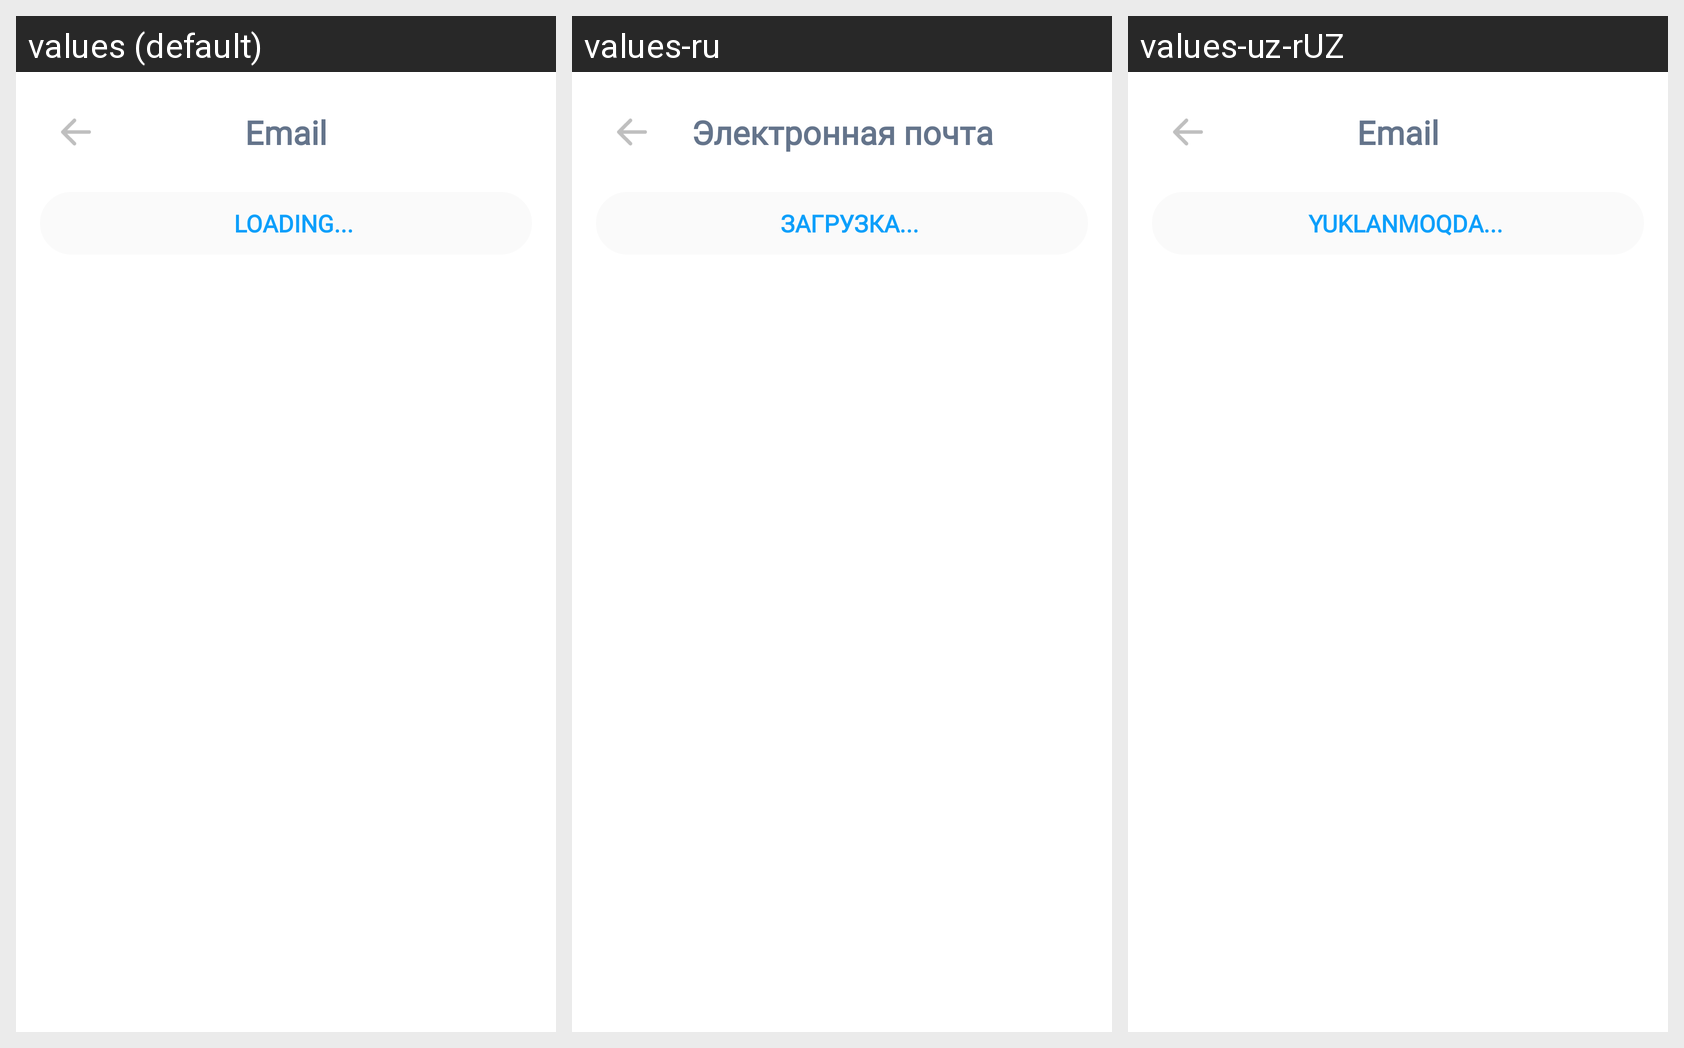

The Android screen above is rendered under several locales of the same app. Produce the string resources it draws, with the default and per-locale values.
Android screen res/layout/activity_email_change.xml rendered under 3 locales, left to right: values (default), values-ru, values-uz-rUZ. Device: Nexus 5 (rendered at 1080×1920; each locale shown at half size, 540×960, under a caption strip naming it); theme Theme.Tetragon.
Strings drawn on this screen, with the default value and each locale's value (text and hints the layout hard-codes, and strings that could not be matched under every locale, appear in the picture but are not listed):

email
  values: Email
  values-ru: Электронная почта
  values-uz-rUZ: Email

loading
  values: LOADING...
  values-ru: ЗАГРУЗКА...
  values-uz-rUZ: YUKLANMOQDA...
